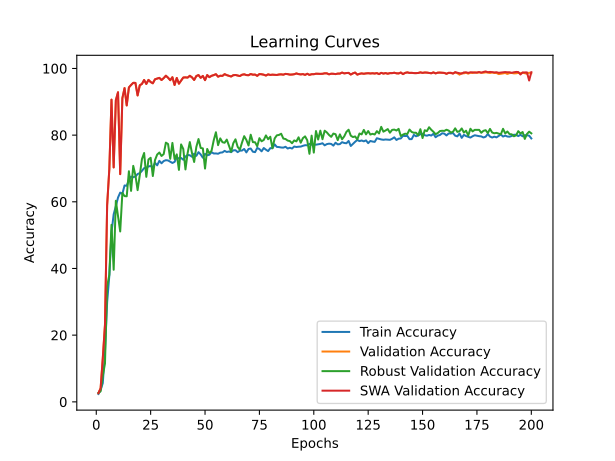

Source data for this figure (header and first rows):
time; train_accuracy; train_loss; valid_accuracy; valid_loss; valid_accuracy_robust; valid_accuracy_swa; valid_accuracy_robust_swa
129,4791; 2,3576; 0,6155; 2,6305; 0,5499; 2,6897; 2,6305; 2,6897
255,3307; 3,5808; 0,5822; 4,0773; 0,4884; 3,1552; 4,0773; 3,1552
382,6488; 5,6294; 0,5677; 13,1001; 0,4163; 7,7759; 13,1001; 7,7759
509,3951; 15,2210; 0,5295; 23,0698; 0,3355; 11,4828; 23,0698; 11,4828
634,9883; 29,9027; 0,4885; 58,9636; 0,2073; 34,6034; 58,9636; 34,6034
699,5190; 37,8173; 0,4682; 69,8145; 0,1723; 38,1207; 69,8145; 38,1207
828,0352; 50,7859; 0,4453; 90,6353; 0,1218; 53,0862; 90,6353; 53,0862
956,5723; 56,2541; 0,4324; 70,3143; 0,1876; 39,6207; 70,3143; 39,6207
1078,8173; 58,6775; 0,4246; 90,4906; 0,1237; 60,3103; 90,4906; 60,3103
1206,4411; 61,2719; 0,4177; 92,8581; 0,1025; 55,5690; 92,8581; 55,5690
1339,0657; 62,7548; 0,4130; 68,3020; 0,1545; 51,1034; 68,3020; 51,1034
1463,5899; 62,3997; 0,4136; 91,0825; 0,1120; 62,6552; 91,0825; 62,6552
1548,7953; 64,9020; 0,4067; 94,1076; 0,1027; 61,7069; 94,1076; 61,7069
1676,9430; 64,8067; 0,4069; 88,8991; 0,1249; 61,6552; 88,8991; 61,6552
1802,7335; 66,5823; 0,4029; 94,3049; 0,1136; 69,1724; 94,3049; 69,1724
1925,4774; 67,5589; 0,4006; 95,0414; 0,0936; 63,2759; 95,0414; 63,2759
2052,3301; 67,3714; 0,4009; 95,6859; 0,0977; 70,7759; 95,6859; 70,7759
2180,4699; 67,6016; 0,4003; 95,6596; 0,1139; 67,9310; 95,6596; 67,9310
2310,4821; 68,3283; 0,3976; 91,8979; 0,1054; 63,5000; 91,8979; 63,5000
2406,8989; 68,6078; 0,3982; 94,9494; 0,0791; 67,9655; 94,9494; 67,9655
2534,3775; 69,2786; 0,3959; 95,3571; 0,0925; 72,8103; 95,3571; 72,8103
2660,0534; 70,1006; 0,3930; 96,5408; 0,0881; 74,6379; 96,5408; 74,6379
2787,3468; 70,2058; 0,3931; 95,3439; 0,0911; 67,4828; 95,3439; 67,4828
2914,3506; 70,6169; 0,3921; 96,5671; 0,0917; 72,6897; 96,5671; 72,6897
3040,9119; 70,7221; 0,3918; 95,9227; 0,0771; 73,2069; 95,9227; 73,2069
3169,1053; 70,3341; 0,3918; 95,5412; 0,0832; 67,7241; 95,5412; 67,7241
3265,1905; 71,6954; 0,3894; 96,7513; 0,0783; 72,5172; 96,7513; 72,5172
3377,3187; 70,9391; 0,3906; 96,9486; 0,0857; 74,1724; 96,9486; 74,1724
3504,6055; 72,2873; 0,3882; 97,1722; 0,0784; 74,7759; 97,1722; 74,7759
3630,3659; 71,5573; 0,3891; 96,5277; 0,0803; 73,7414; 96,5277; 73,7414
3754,0773; 72,2281; 0,3875; 97,1064; 0,0812; 74,3103; 97,1064; 74,3103
3883,2806; 72,4813; 0,3874; 97,8167; 0,0750; 77,7414; 97,8167; 77,7414
4010,0013; 72,4023; 0,3874; 97,2248; 0,0817; 77,3448; 97,2248; 77,3448
4136,7193; 72,0045; 0,3889; 96,4751; 0,0755; 72,8966; 96,4751; 72,8966
4209,6580; 71,6493; 0,3886; 97,3695; 0,0851; 77,6552; 97,3695; 77,6552
4340,8106; 71,9716; 0,3882; 95,0414; 0,0831; 72,8276; 95,0414; 72,8276
4466,4974; 73,3691; 0,3843; 97,1459; 0,0767; 74,2241; 97,1459; 74,2241
4593,8699; 72,9613; 0,3853; 95,4229; 0,0816; 69,5690; 95,4229; 69,5690
4719,1140; 73,1488; 0,3851; 96,3699; 0,0927; 77,2069; 96,3699; 77,2069
4847,2302; 72,6128; 0,3865; 97,2774; 0,0843; 75,8448; 97,2774; 75,8448
4973,1462; 73,5664; 0,3840; 97,3168; 0,0943; 69,7069; 97,3168; 69,7069
5098,9988; 74,0563; 0,3835; 97,2511; 0,0752; 74,6207; 97,2511; 74,6207
5156,9226; 73,9609; 0,3832; 97,7903; 0,0741; 77,9138; 97,7903; 77,9138
5281,2197; 73,5072; 0,3843; 97,3300; 0,0822; 74,6207; 97,3300; 74,6207
5407,3534; 74,4377; 0,3819; 96,5408; 0,0900; 71,9483; 96,5408; 71,9483
5537,1876; 73,7867; 0,3839; 97,7246; 0,0915; 76,4483; 97,7246; 76,4483
5664,4188; 74,8948; 0,3812; 98,0139; 0,0814; 78,8276; 98,0139; 78,8276
5796,6091; 74,2108; 0,3819; 97,1853; 0,0960; 76,1552; 97,1853; 76,1552
5922,8432; 73,2244; 0,3852; 97,7509; 0,0875; 76,0172; 97,7509; 76,0172
6043,1207; 74,3654; 0,3812; 96,4882; 0,0955; 69,9655; 96,4882; 69,9655
6122,2737; 73,9511; 0,3822; 98,0139; 0,0807; 75,8448; 98,0139; 75,8448
6250,4466; 74,1188; 0,3834; 97,3826; 0,0843; 74,5172; 97,3826; 74,5172
6376,8783; 74,8816; 0,3808; 97,7903; 0,0840; 75,3276; 97,7903; 75,3276
6504,3319; 74,4903; 0,3826; 98,0008; 0,0812; 78,4483; 98,0008; 78,4483
6629,7351; 74,5101; 0,3806; 98,2770; 0,0866; 80,8621; 98,2770; 80,8621
6758,6264; 74,4114; 0,3816; 97,5273; 0,0872; 77,0000; 97,5273; 77,0000
6888,4829; 74,7435; 0,3809; 97,8167; 0,0730; 79,0172; 97,8167; 79,0172
6985,3241; 74,8126; 0,3804; 97,7640; 0,0765; 77,8793; 97,7640; 77,8793
7115,5164; 75,2762; 0,3796; 98,2901; 0,0834; 77,7069; 98,2901; 77,7069
7250,2162; 74,9441; 0,3803; 97,9876; 0,0885; 78,6552; 97,9876; 78,6552
... 140 more rows
